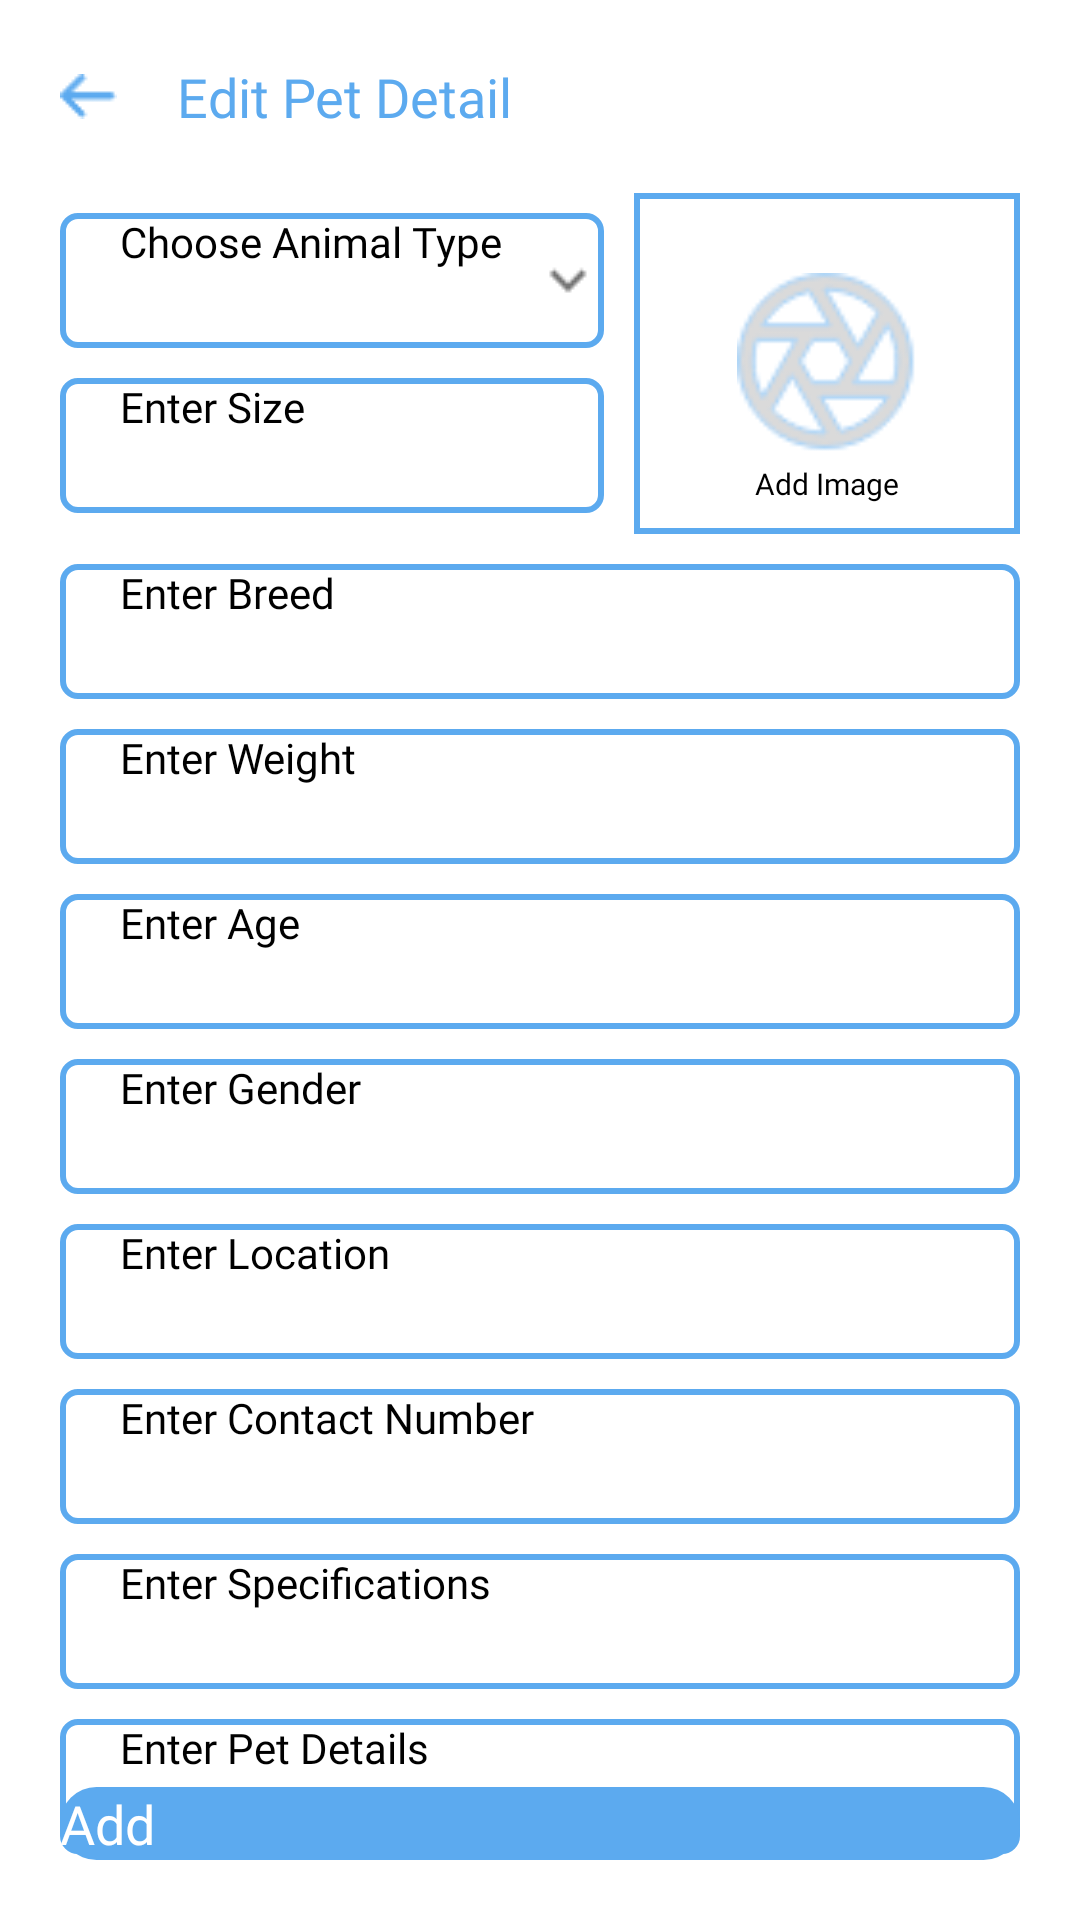

The Android layout XML behind this screen, and the referenced resources:
<!-- AndroidManifest.xml: application theme Theme.PawfectMatch -->
<!-- res/layout/activity_pet_edit.xml -->
<?xml version="1.0" encoding="utf-8"?>
<RelativeLayout xmlns:android="http://schemas.android.com/apk/res/android"
    xmlns:app="http://schemas.android.com/apk/res-auto"
    xmlns:tools="http://schemas.android.com/tools"
    android:layout_width="match_parent"
    android:layout_height="match_parent"
    tools:context=".ActivityAddPet">
    <LinearLayout
        android:id="@+id/Linear1"
        android:layout_width="match_parent"
        android:layout_height="wrap_content"
        android:orientation="horizontal"
        android:paddingTop="20dp"
        android:paddingBottom="20dp">
        <ImageView
            android:id="@+id/ivBack"
            android:layout_width="wrap_content"
            android:layout_height="wrap_content"
            android:src="@drawable/icon_row_back"
            android:layout_alignParentLeft="true"
            android:layout_gravity="center"
            android:paddingLeft="20dp"
            />
        <TextView
            android:id="@+id/tvFilterHeading"
            android:layout_width="wrap_content"
            android:layout_height="wrap_content"
            android:layout_toRightOf="@+id/ivBack"
            android:text="Edit Pet Detail"
            android:layout_gravity="center"
            android:fontFamily="@font/poppins_semibold"
            android:textSize="18sp"
            android:paddingLeft="20dp"
            android:textColor="@color/blue"
            />

    </LinearLayout>
    <LinearLayout
        android:id="@+id/Linear3"
        android:layout_below="@+id/Linear1"
        android:layout_width="match_parent"
        android:layout_height="wrap_content"
        android:orientation="horizontal"
        android:paddingLeft="20dp"
        android:paddingRight="20dp">
        <LinearLayout
            android:layout_width="wrap_content"
            android:layout_height="wrap_content"
            android:orientation="vertical"
            android:layout_gravity="center">
            <EditText
                android:id="@+id/edtType"
                android:layout_width="match_parent"
                android:layout_height="45dp"
                android:background="@drawable/edt_bg"
                android:hint="Choose Animal Type"
                android:textSize="14sp"
                android:fontFamily="@font/poppins_regular"
                android:paddingLeft="20dp"
                android:drawableRight="@drawable/icon_right_row"
                android:drawablePadding="10dp"
                />
            <EditText
                android:id="@+id/edtSize"
                android:layout_width="match_parent"
                android:layout_height="45dp"
                android:layout_marginTop="10dp"
                android:background="@drawable/edt_bg"
                android:hint="Enter Size"
                android:textSize="14sp"
                android:inputType="text"
                android:fontFamily="@font/poppins_regular"
                android:paddingLeft="20dp" />

        </LinearLayout>
        <RelativeLayout
            android:layout_width="match_parent"
            android:layout_height="wrap_content"
            android:background="@drawable/img_bg"
            android:layout_marginLeft="10dp"
            android:paddingBottom="10dp"
            android:paddingTop="10dp"
            >

            <ImageView
                android:id="@+id/ivImage"
                android:layout_width="80dp"
                android:layout_height="80dp"
                android:layout_centerInParent="true"
                android:padding="10dp"
                android:src="@drawable/icon_img_bg" />
            <TextView
                android:id="@+id/tvAddImg"
                android:layout_below="@+id/ivImage"
                android:layout_width="wrap_content"
                android:layout_height="wrap_content"
                android:text="Add Image"
                android:layout_centerHorizontal="true"
                android:textSize="10sp"
                android:fontFamily="@font/poppins_regular"/>

        </RelativeLayout>


    </LinearLayout>
    <LinearLayout
        android:layout_below="@id/Linear3"
        android:layout_width="match_parent"
        android:layout_height="match_parent"
        android:orientation="vertical"
        >
        <EditText
            android:id="@+id/edtBreed"
            android:layout_width="match_parent"
            android:layout_height="45dp"
            android:background="@drawable/edt_bg"
            android:layout_marginRight="20dp"
            android:layout_marginLeft="20dp"
            android:layout_marginTop="10dp"
            android:hint="Enter Breed"
            android:textSize="14sp"
            android:inputType="text"
            android:fontFamily="@font/poppins_regular"
            android:paddingLeft="20dp"
            />
        <EditText
            android:id="@+id/edtWeight"
            android:layout_width="match_parent"
            android:layout_height="45dp"
            android:background="@drawable/edt_bg"
            android:layout_marginTop="10dp"
            android:layout_marginRight="20dp"
            android:layout_marginLeft="20dp"
            android:hint="Enter Weight"
            android:textSize="14sp"
            android:inputType="text"
            android:fontFamily="@font/poppins_regular"
            android:paddingLeft="20dp"
            />
        <EditText
            android:id="@+id/edtAge"
            android:layout_width="match_parent"
            android:layout_height="45dp"
            android:background="@drawable/edt_bg"
            android:layout_marginRight="20dp"
            android:layout_marginLeft="20dp"
            android:layout_marginTop="10dp"
            android:hint="Enter Age"
            android:textSize="14sp"
            android:fontFamily="@font/poppins_regular"
            android:paddingLeft="20dp"
            />
        <EditText
            android:id="@+id/edtGender"
            android:layout_width="match_parent"
            android:layout_height="45dp"
            android:background="@drawable/edt_bg"
            android:layout_marginTop="10dp"
            android:layout_marginRight="20dp"
            android:layout_marginLeft="20dp"
            android:hint="Enter Gender"
            android:textSize="14sp"
            android:inputType="text"
            android:fontFamily="@font/poppins_regular"
            android:paddingLeft="20dp"
            />
        <EditText
            android:id="@+id/edtLocation"
            android:layout_width="match_parent"
            android:layout_height="45dp"
            android:background="@drawable/edt_bg"
            android:layout_marginRight="20dp"
            android:layout_marginLeft="20dp"
            android:hint="Enter Location"
            android:textSize="14sp"
            android:focusable="false"
            android:fontFamily="@font/poppins_regular"
            android:paddingLeft="20dp"
            android:clickable="false"
            android:layout_marginTop="10dp"
            />
        <EditText
            android:id="@+id/edtNumber"
            android:layout_width="match_parent"
            android:layout_height="45dp"
            android:background="@drawable/edt_bg"
            android:layout_marginRight="20dp"
            android:layout_marginLeft="20dp"
            android:hint="Enter Contact Number"
            android:textSize="14sp"
            android:fontFamily="@font/poppins_regular"
            android:paddingLeft="20dp"
            android:inputType="phone"
            android:layout_marginTop="10dp"
            />
        <EditText
            android:id="@+id/edtSpecifications"
            android:layout_width="match_parent"
            android:layout_height="45dp"
            android:background="@drawable/edt_bg"
            android:layout_marginRight="20dp"
            android:layout_marginLeft="20dp"
            android:hint="Enter Specifications"
            android:textSize="14sp"
            android:fontFamily="@font/poppins_regular"
            android:paddingLeft="20dp"
            android:inputType="text"
            android:layout_marginTop="10dp"
            />
        <EditText
            android:id="@+id/edtDetails"
            android:layout_width="match_parent"
            android:layout_height="45dp"
            android:background="@drawable/edt_bg"
            android:layout_marginRight="20dp"
            android:layout_marginLeft="20dp"
            android:hint="Enter Pet Details "
            android:textSize="14sp"
            android:fontFamily="@font/poppins_regular"
            android:paddingLeft="20dp"
            android:inputType="text"
            android:layout_marginTop="10dp"
            />

    </LinearLayout>
    <androidx.appcompat.widget.AppCompatButton
        android:id="@+id/btnAdd"
        android:layout_width="match_parent"
        android:layout_height="wrap_content"
        android:layout_alignParentBottom="true"
        android:layout_marginStart="20dp"
        android:layout_marginEnd="20dp"
        android:layout_marginBottom="20dp"
        android:background="@drawable/btn_bg"
        android:fontFamily="@font/poppins_semibold"
        android:text="Add"
        android:textColor="@color/white"
        android:textSize="18sp" />

</RelativeLayout>
<!-- resources referenced by this layout -->
<resources>
  <color name="blue">#5CAAEF</color>
  <color name="white">#FFFFFFFF</color>
  <!-- drawable btn_bg (drawable) -->
  <?xml version="1.0" encoding="utf-8"?>
  <shape xmlns:android="http://schemas.android.com/apk/res/android" android:shape="rectangle">
      <corners android:radius="15dp"/>
      <solid android:color="@color/blue"/>
  
  </shape>
  <!-- drawable edt_bg (drawable) -->
  <?xml version="1.0" encoding="utf-8"?>
  <shape xmlns:android="http://schemas.android.com/apk/res/android" android:shape="rectangle">
  <corners android:radius="5dp"/>
      <stroke android:width="2dp" android:color="@color/blue"/>
  </shape>
  <!-- drawable icon_img_bg: png bitmap (drawable, 4015 bytes) -->
  <!-- drawable icon_right_row: png bitmap (drawable, 279 bytes) -->
  <!-- drawable icon_row_back: png bitmap (drawable, 400 bytes) -->
  <!-- drawable img_bg (drawable) -->
  <?xml version="1.0" encoding="utf-8"?>
  <shape xmlns:android="http://schemas.android.com/apk/res/android" android:shape="rectangle">
      <stroke android:color="@color/blue" android:width="2dp"/>
  </shape>
</resources>
